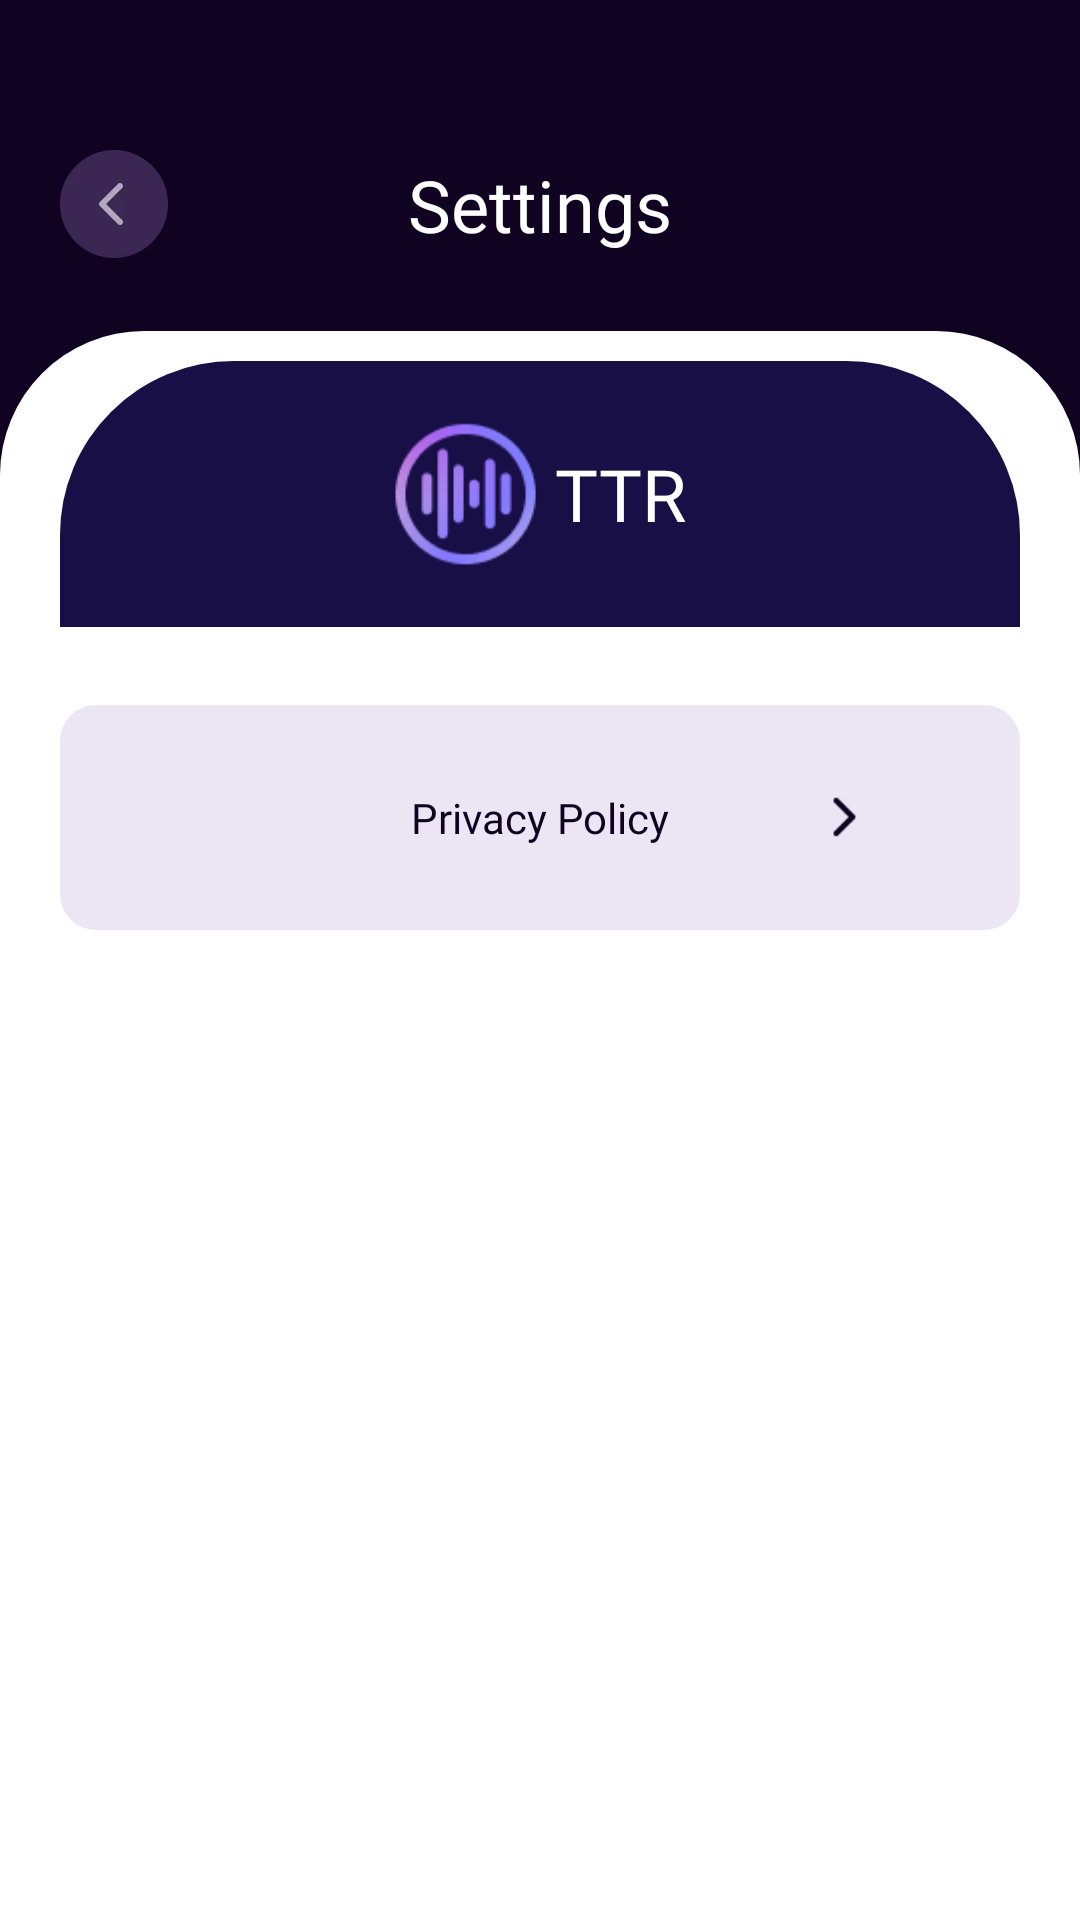

Produce the Android XML layout that renders to this screen, including the resource entries it uses.
<!-- AndroidManifest.xml: application theme Theme.TheThirdRecording -->
<!-- res/layout/activity_setting.xml -->
<?xml version="1.0" encoding="utf-8"?>
<layout xmlns:android="http://schemas.android.com/apk/res/android"
    xmlns:app="http://schemas.android.com/apk/res-auto"
    xmlns:tools="http://schemas.android.com/tools">

    <data>

        <import type="android.view.View" />

        <variable
            name="haveList"
            type="Boolean"
            android:value="false" />
    </data>

    <androidx.constraintlayout.widget.ConstraintLayout
        android:layout_width="match_parent"
        android:layout_height="match_parent"
        android:background="#100321">

        <ImageView
            android:id="@+id/img_back"
            android:layout_width="wrap_content"
            android:layout_height="wrap_content"
            android:layout_marginStart="20dp"
            android:layout_marginTop="50dp"
            app:layout_constraintStart_toStartOf="parent"
            app:layout_constraintTop_toTopOf="parent"
            app:srcCompat="@drawable/icon_back" />

        <TextView
            android:id="@+id/textView6"
            android:layout_width="wrap_content"
            android:layout_height="wrap_content"
            android:fontFamily="@font/futura_black_bold"
            android:text="Settings"
            android:textColor="#FFFFFFFF"
            android:textSize="24sp"
            app:layout_constraintBottom_toBottomOf="@+id/img_back"
            app:layout_constraintEnd_toEndOf="parent"
            app:layout_constraintStart_toStartOf="parent"
            app:layout_constraintTop_toTopOf="@+id/img_back" />

        <LinearLayout
            android:layout_width="match_parent"
            android:layout_height="0dp"
            android:layout_marginTop="26dp"
            android:background="@drawable/bg_recod"
            android:gravity="center_horizontal"
            android:orientation="vertical"
            android:paddingHorizontal="20dp"
            android:paddingTop="10dp"
            app:layout_constraintBottom_toBottomOf="parent"
            app:layout_constraintTop_toBottomOf="@+id/textView6">
            <LinearLayout
                android:layout_width="match_parent"
                android:layout_height="wrap_content"
                android:gravity="center"
                android:paddingVertical="20dp"
                android:background="@drawable/bg_app_name"
                android:orientation="horizontal">
                <androidx.appcompat.widget.AppCompatTextView
                    android:layout_width="wrap_content"
                    android:layout_height="wrap_content"
                    android:gravity="center"
                    android:drawablePadding="6dp"
                    android:drawableStart="@drawable/icon_app_name"
                    android:fontFamily="@font/futura_black_bold"
                    android:text="@string/app_name"
                    android:textColor="#FFFFFFFF"
                    android:textSize="24sp" />
            </LinearLayout>

            <androidx.constraintlayout.widget.ConstraintLayout
                android:id="@+id/con_pp"
                android:layout_width="match_parent"
                android:layout_height="wrap_content"
                android:background="@drawable/bg_policy"
                android:layout_marginTop="26dp"
                android:paddingVertical="28dp">

                <TextView
                    android:id="@+id/textView5"
                    android:layout_width="wrap_content"
                    android:layout_height="wrap_content"
                    android:fontFamily="@font/futura_black_bold"
                    android:text="Privacy Policy"
                    android:textColor="#FF100321"
                    android:textSize="14sp"
                    app:layout_constraintBottom_toBottomOf="parent"
                    app:layout_constraintEnd_toEndOf="parent"
                    app:layout_constraintStart_toStartOf="parent"
                    app:layout_constraintTop_toTopOf="parent" />

                <ImageView
                    android:layout_width="wrap_content"
                    android:layout_height="wrap_content"
                    android:src="@drawable/icon_right"
                    app:layout_constraintBottom_toBottomOf="@+id/textView5"
                    app:layout_constraintEnd_toEndOf="parent"
                    app:layout_constraintStart_toEndOf="@+id/textView5"
                    app:layout_constraintTop_toTopOf="@+id/textView5" />
            </androidx.constraintlayout.widget.ConstraintLayout>

        </LinearLayout>

        <LinearLayout
            android:id="@+id/ll_edit"
            android:layout_width="match_parent"
            android:layout_height="match_parent"
            android:background="#99000000"
            android:gravity="center"
            android:visibility="gone">

            <LinearLayout
                android:layout_width="wrap_content"
                android:layout_height="wrap_content"
                android:background="@drawable/bg_dialog"
                android:gravity="center_horizontal"
                android:orientation="vertical"
                android:paddingHorizontal="20dp"
                android:paddingVertical="16dp">

                <TextView
                    android:layout_width="wrap_content"
                    android:layout_height="wrap_content"
                    android:fontFamily="@font/futura_black_bold"
                    android:text="Rename"
                    android:textColor="#FF180F47"
                    android:textSize="16sp" />

                <EditText
                    android:id="@+id/ed_name"
                    android:layout_width="272dp"
                    android:layout_height="47dp"
                    android:layout_marginTop="17dp"
                    android:maxLength="30"
                    android:maxLines="1"
                    android:textColor="@color/black" />

                <TextView
                    android:id="@+id/tv_save"
                    android:layout_width="wrap_content"
                    android:layout_height="wrap_content"
                    android:layout_marginTop="17dp"
                    android:background="@drawable/bg_save"
                    android:paddingHorizontal="42dp"
                    android:paddingVertical="13dp"
                    android:text="Save"
                    android:textColor="#FFFFFFFF"
                    android:textSize="15sp"
                    android:textStyle="bold" />

                <TextView
                    android:id="@+id/tv_cancel"
                    android:layout_width="match_parent"
                    android:layout_height="wrap_content"
                    android:layout_marginTop="19dp"
                    android:gravity="center"
                    android:text="Cancel"
                    android:textColor="#FF8D8D8D"
                    android:textSize="15sp"
                    android:textStyle="bold" />
            </LinearLayout>
        </LinearLayout>
    </androidx.constraintlayout.widget.ConstraintLayout>


</layout>
<!-- resources referenced by this layout -->
<resources>
  <color name="black">#000000</color>
  <!-- drawable bg_app_name (drawable) -->
  <?xml version="1.0" encoding="utf-8"?>
  <shape xmlns:android="http://schemas.android.com/apk/res/android"
      android:shape="rectangle">
      <corners
          android:bottomLeftRadius="0dp"
          android:bottomRightRadius="0dp"
          android:topLeftRadius="58dp"
          android:topRightRadius="58dp" />
      <solid android:color="#180F47" />
  </shape>
  <!-- drawable bg_dialog (drawable) -->
  <?xml version="1.0" encoding="utf-8"?>
  <shape xmlns:android="http://schemas.android.com/apk/res/android"
      android:shape="rectangle">
      <corners
          android:radius="18dp" />
      <solid android:color="@color/white" />
  </shape>
  <!-- drawable bg_policy (drawable) -->
  <?xml version="1.0" encoding="utf-8"?>
  <shape xmlns:android="http://schemas.android.com/apk/res/android"
      android:shape="rectangle">
      <corners
          android:radius="12dp" />
      <solid android:color="#EBE5F4" />
  </shape>
  <!-- drawable bg_recod (drawable) -->
  <?xml version="1.0" encoding="utf-8"?>
  <shape xmlns:android="http://schemas.android.com/apk/res/android"
      android:shape="rectangle">
      <corners
          android:bottomLeftRadius="0dp"
          android:bottomRightRadius="0dp"
          android:topLeftRadius="48dp"
          android:topRightRadius="48dp" />
      <solid android:color="@color/white" />
  </shape>
  <!-- drawable bg_save (drawable) -->
  <?xml version="1.0" encoding="utf-8"?>
  <shape xmlns:android="http://schemas.android.com/apk/res/android"
      android:shape="rectangle">
      <corners
          android:radius="6dp" />
      <solid android:color="#0C9F97" />
  </shape>
  <!-- drawable icon_app_name: png bitmap (drawable-xxhdpi, 17845 bytes) -->
  <!-- drawable icon_back: webp bitmap (drawable-xxhdpi, 1688 bytes) -->
  <!-- drawable icon_right: png bitmap (drawable-xxhdpi, 1534 bytes) -->
  <string name="app_name">TTR</string>
  <style name="Theme.TheThirdRecording" parent="Base.Theme.TheThirdRecording" />
  <color name="white">#ffffff</color>
  <style name="Base.Theme.TheThirdRecording" parent="Theme.Material3.DayNight.NoActionBar">
          
           <item name="colorPrimary">@color/black</item>
      </style>
</resources>
